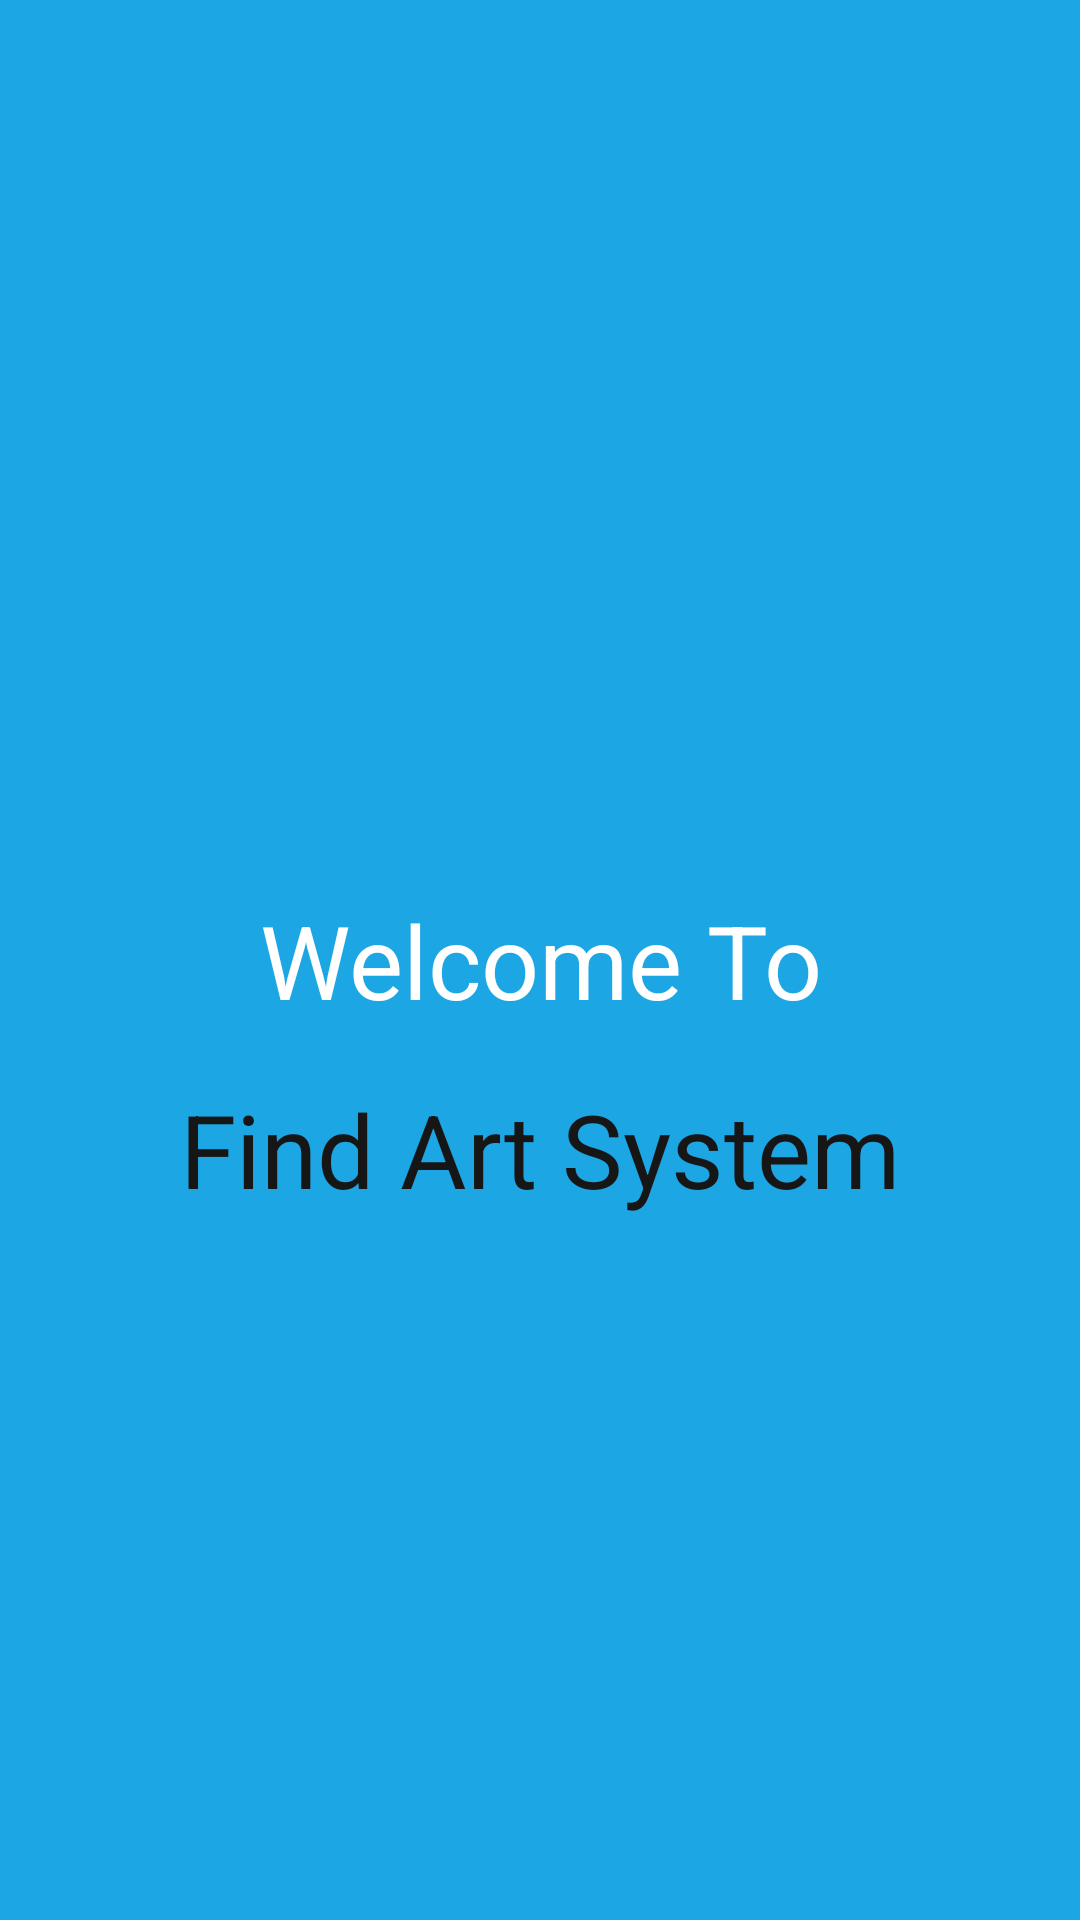

Write the Android layout XML for this screen, with the resource values it uses.
<!-- AndroidManifest.xml: application theme Theme.FindArtApp -->
<!-- res/layout/activity_welcome.xml -->
<?xml version="1.0" encoding="utf-8"?>
<androidx.constraintlayout.widget.ConstraintLayout xmlns:android="http://schemas.android.com/apk/res/android"
    xmlns:app="http://schemas.android.com/apk/res-auto"
    xmlns:tools="http://schemas.android.com/tools"
    android:layout_width="match_parent"
    android:layout_height="match_parent"
    android:background="#1DA6E4"
    tools:context=".welcome" >

    <TextView
        android:id="@+id/textView3"
        android:layout_width="wrap_content"
        android:layout_height="wrap_content"
        android:text="Find Art System"
        android:textAlignment="center"
        android:textColor="#171616"
        android:textSize="34sp"
        app:layout_constraintBottom_toBottomOf="parent"
        app:layout_constraintEnd_toEndOf="parent"
        app:layout_constraintStart_toStartOf="parent"
        app:layout_constraintTop_toBottomOf="@+id/wel"
        app:layout_constraintVertical_bias="0.06999999" />

    <TextView
        android:id="@+id/wel"
        android:layout_width="0dp"
        android:layout_height="wrap_content"
        android:text="Welcome To"
        android:textAlignment="center"
        android:textColor="#FFFFFF"
        android:textSize="34sp"
        app:layout_constraintBottom_toBottomOf="parent"
        app:layout_constraintEnd_toEndOf="parent"
        app:layout_constraintStart_toStartOf="parent"
        app:layout_constraintTop_toTopOf="parent" />
</androidx.constraintlayout.widget.ConstraintLayout>
<!-- resources referenced by this layout -->
<resources>
  <style name="Theme.FindArtApp" parent="Theme.AppCompat.Light.NoActionBar">
          
          <item name="colorPrimary">@color/purple_500</item>
          <item name="colorPrimaryVariant">@color/purple_700</item>
          <item name="colorOnPrimary">@color/white</item>
          
          <item name="colorSecondary">@color/teal_200</item>
          <item name="colorSecondaryVariant">@color/teal_700</item>
          <item name="colorOnSecondary">@color/black</item>
          
          <item name="android:statusBarColor">?attr/colorPrimaryVariant</item>
          
      </style>
  <color name="purple_500">#7C7980</color>
  <color name="purple_700">#5A6262</color>
  <color name="white">#FFFFFFFF</color>
  <color name="teal_200">#FF03DAC5</color>
  <color name="teal_700">#FF018786</color>
  <color name="black">#FF000000</color>
</resources>
